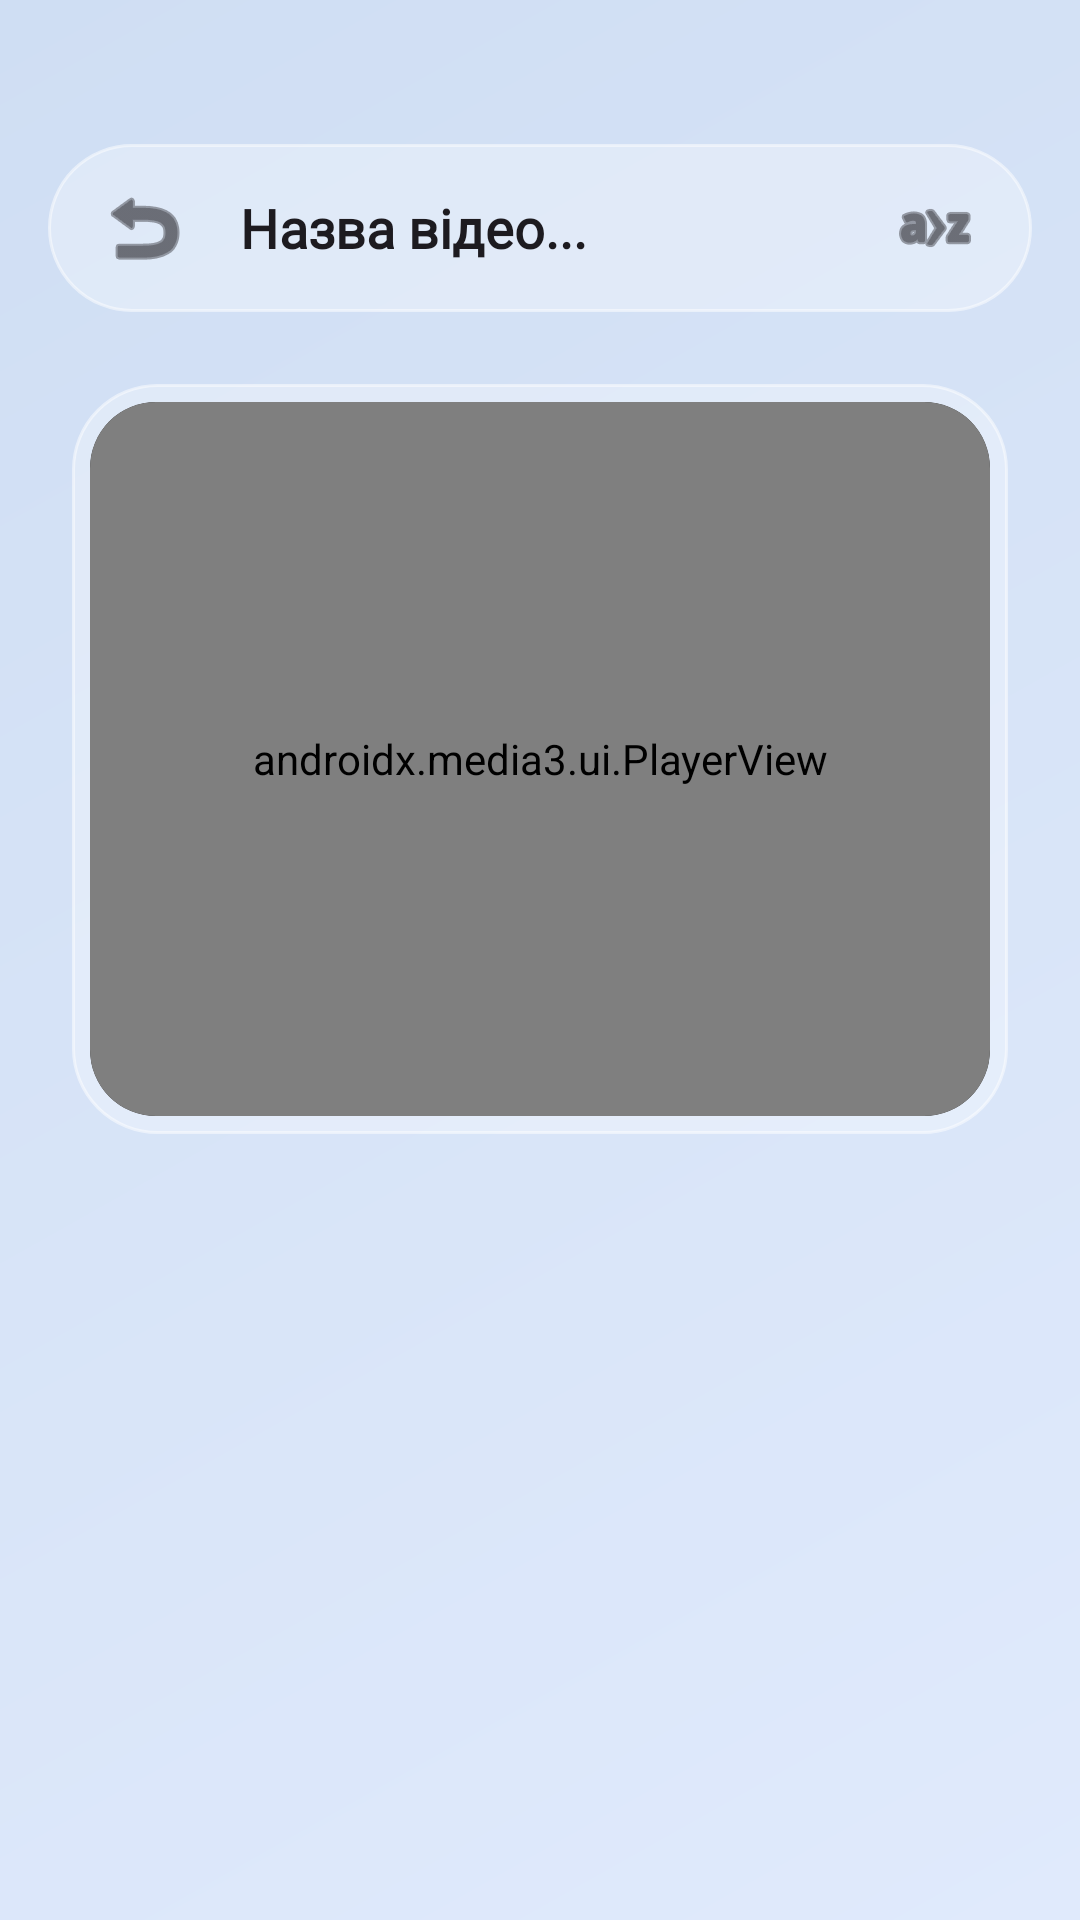

Reconstruct the res/layout file that produces this screen, plus the resources it refers to.
<!-- AndroidManifest.xml: application theme Theme.DualSubPlayer -->
<!-- res/layout/activity_player.xml -->
<?xml version="1.0" encoding="utf-8"?>
<androidx.constraintlayout.widget.ConstraintLayout
    xmlns:android="http://schemas.android.com/apk/res/android"
    xmlns:app="http://schemas.android.com/apk/res-auto"
    android:layout_width="match_parent"
    android:layout_height="match_parent"
    android:background="@drawable/bg_modern_gradient">

    
    <RelativeLayout
        android:id="@+id/playerToolbar"
        android:layout_width="match_parent"
        android:layout_height="wrap_content"
        android:layout_marginHorizontal="16dp"
        android:layout_marginTop="48dp"
        android:background="@drawable/bg_glass_panel"
        android:paddingHorizontal="16dp"
        android:paddingTop="12dp"
        android:paddingBottom="12dp"
        app:layout_constraintTop_toTopOf="parent">

        <ImageView
            android:id="@+id/btnBackPlayer"
            android:layout_width="32dp"
            android:layout_height="32dp"
            android:layout_centerVertical="true"
            android:src="@android:drawable/ic_menu_revert"
            app:tint="?android:attr/textColorPrimary"
            android:background="?attr/selectableItemBackgroundBorderless"
            android:clickable="true"
            android:focusable="true"/>

        <TextView
            android:id="@+id/tvPlayerTitle"
            android:layout_width="wrap_content"
            android:layout_height="wrap_content"
            android:layout_centerVertical="true"
            android:layout_toEndOf="@id/btnBackPlayer"
            android:layout_toStartOf="@id/btnTranslatePlayer"
            android:layout_marginStart="16dp"
            android:layout_marginEnd="16dp"
            android:ellipsize="end"
            android:singleLine="true"
            android:fontFamily="@font/montserrat_bold"
            android:text="Назва відео..."
            android:textColor="?android:attr/textColorPrimary"
            android:textSize="18sp"
            android:textStyle="bold" />

        <ImageView
            android:id="@+id/btnTranslatePlayer"
            android:layout_width="32dp"
            android:layout_height="32dp"
            android:layout_alignParentEnd="true"
            android:layout_centerVertical="true"
            android:src="@android:drawable/ic_menu_sort_alphabetically"
            app:tint="?android:attr/textColorPrimary"
            android:background="?attr/selectableItemBackgroundBorderless"
            android:clickable="true"
            android:focusable="true"/>
    </RelativeLayout>

    <FrameLayout
        android:id="@+id/playerContainer"
        android:layout_width="match_parent"
        android:layout_height="250dp"
        android:layout_marginTop="24dp"
        android:layout_marginHorizontal="24dp"
        android:background="@drawable/bg_glass_panel"
        android:padding="6dp"
        app:layout_constraintTop_toBottomOf="@id/playerToolbar">

        <com.google.android.material.card.MaterialCardView
            android:layout_width="match_parent"
            android:layout_height="match_parent"
            app:cardCornerRadius="22dp"
            app:cardElevation="0dp"
            app:strokeWidth="0dp"
            app:cardBackgroundColor="@android:color/black">

            <androidx.media3.ui.PlayerView
                android:id="@+id/playerView"
                android:layout_width="match_parent"
                android:layout_height="match_parent"
                android:background="#000000"
                app:controller_layout_id="@layout/custom_playback_view"
                app:show_timeout="2000" />

            <com.pierfrancescosoffritti.androidyoutubeplayer.core.player.views.YouTubePlayerView
                android:id="@+id/youtubePlayerView"
                android:layout_width="match_parent"
                android:layout_height="match_parent"
                android:visibility="gone"
                app:autoPlay="false" />
        </com.google.android.material.card.MaterialCardView>
    </FrameLayout>

    <androidx.recyclerview.widget.RecyclerView
        android:id="@+id/rvSubtitles"
        android:layout_width="match_parent"
        android:layout_height="0dp"
        android:layout_marginTop="8dp"
        android:padding="8dp"
        android:clipToPadding="false"
        android:paddingBottom="32dp"
        app:layout_constraintTop_toBottomOf="@id/playerContainer"
        app:layout_constraintBottom_toBottomOf="parent" />

</androidx.constraintlayout.widget.ConstraintLayout>
<!-- res/layout/custom_playback_view.xml (included above) -->
<?xml version="1.0" encoding="utf-8"?>

<androidx.constraintlayout.widget.ConstraintLayout
    xmlns:android="http://schemas.android.com/apk/res/android"
    xmlns:app="http://schemas.android.com/apk/res-auto"
    android:layout_width="match_parent"
    android:layout_height="match_parent"
    android:background="#4D000000"> <FrameLayout
    android:layout_width="wrap_content"
    android:layout_height="wrap_content"
    app:layout_constraintTop_toTopOf="parent"
    app:layout_constraintBottom_toBottomOf="parent"
    app:layout_constraintStart_toStartOf="parent"
    app:layout_constraintEnd_toEndOf="parent">

    <ImageButton
        android:id="@id/exo_play_pause"
        android:layout_width="72dp"
        android:layout_height="72dp"
        android:background="?attr/selectableItemBackgroundBorderless"
        android:scaleType="fitCenter"
        app:tint="@android:color/white"
        app:layout_constraintTop_toTopOf="parent"
        app:layout_constraintBottom_toBottomOf="parent"
        app:layout_constraintStart_toStartOf="parent"
        app:layout_constraintEnd_toEndOf="parent" />
</FrameLayout>

    <LinearLayout
        android:layout_width="match_parent"
        android:layout_height="wrap_content"
        android:orientation="horizontal"
        android:layout_marginHorizontal="16dp"
        android:layout_marginBottom="16dp"
        android:padding="12dp"
        android:background="@drawable/bg_glass_panel"
        android:gravity="center_vertical"
        app:layout_constraintBottom_toBottomOf="parent">

        <TextView
            android:id="@id/exo_position"
            android:layout_width="wrap_content"
            android:layout_height="wrap_content"
            android:text="00:00"
            android:fontFamily="@font/montserrat_bold"
            android:textColor="@android:color/white"
            android:textSize="14sp" />

        <androidx.media3.ui.DefaultTimeBar
            android:id="@id/exo_progress"
            android:layout_width="0dp"
            android:layout_height="wrap_content"
            android:layout_weight="1"
            android:layout_marginHorizontal="12dp"
            app:played_color="#FF9800"
            app:scrubber_color="#FF9800"
            app:unplayed_color="#80FFFFFF" />

        <TextView
            android:id="@id/exo_duration"
            android:layout_width="wrap_content"
            android:layout_height="wrap_content"
            android:text="00:00"
            android:fontFamily="@font/montserrat_bold"
            android:textColor="@android:color/white"
            android:textSize="14sp" />

    </LinearLayout>

</androidx.constraintlayout.widget.ConstraintLayout>
<!-- resources referenced by this layout -->
<resources>
  <!-- drawable bg_glass_panel (drawable) -->
  <?xml version="1.0" encoding="utf-8"?>
  
  <shape xmlns:android="http://schemas.android.com/apk/res/android">
      
      <solid android:color="#4DFFFFFF" />
      <corners android:radius="28dp" />
      
      <stroke android:width="1dp" android:color="#80FFFFFF" />
  </shape>
  <!-- drawable bg_modern_gradient (drawable) -->
  <?xml version="1.0" encoding="utf-8"?>
  
  <shape xmlns:android="http://schemas.android.com/apk/res/android">
      
      <gradient
          android:angle="135"
          android:startColor="#E0EAFC"
          android:endColor="#CFDEF3"
          android:type="linear" />
  </shape>
  <style name="Theme.DualSubPlayer" parent="Base.Theme.DualSubPlayer" />
  <style name="Base.Theme.DualSubPlayer" parent="Theme.Material3.DayNight.NoActionBar">
          
          
      </style>
</resources>
